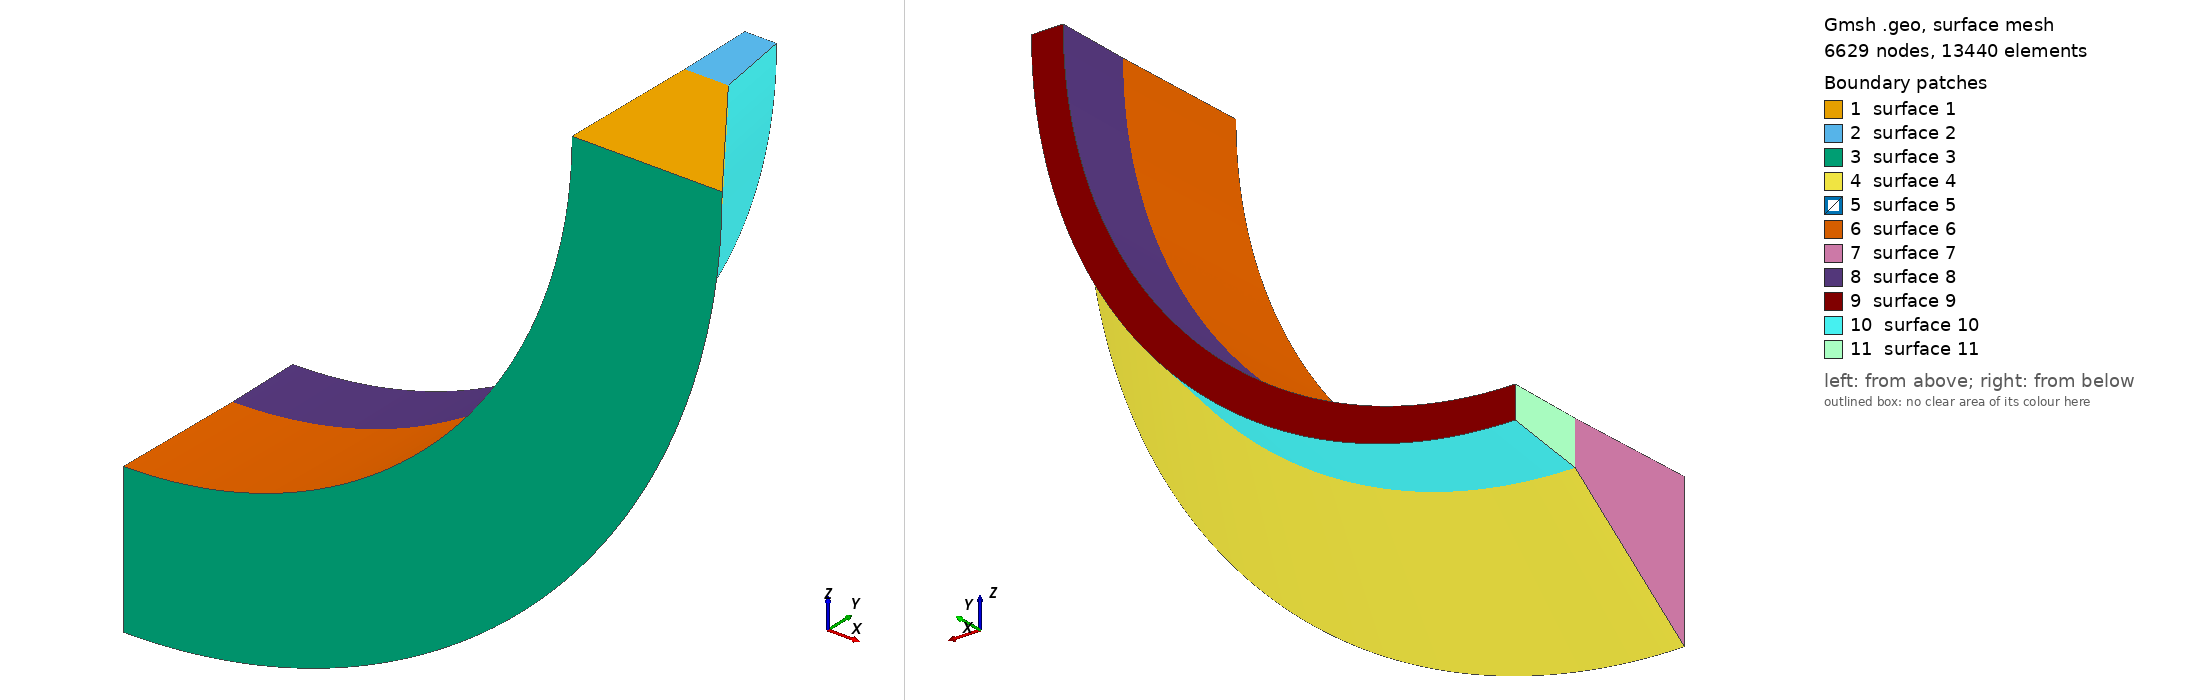

Gmsh geometry script, surface-meshed: 6629 nodes, 13440 surface elements. Boundary patches (legend numbers): 1 surface 1, 2 surface 2, 3 surface 3, 4 surface 4, 5 surface 5, 6 surface 6, 7 surface 7, 8 surface 8, 9 surface 9, 10 surface 10, 11 surface 11. Left view from above one corner, right view from below the opposite corner. The script declares no physical surfaces, so the legend lists its geometric surfaces. The drawing asked Gmsh for element sizes between 1% and 20% of the model's largest extent; the script's own settings can give other sizes.

=== mlpresa1.geo (drawn) ===
// Presa tridimensional construida a partir
// de la revolucion de una seccion transversal
// con respecto a un eje.
// Generacion de malla estructurada de tetraedros
SetFactory("OpenCASCADE");
lc=10.0;
lf=10.0;
Point(1) = {0, 0, 0, lc};
Point(2) = {70.2,0, 0, lc};
Point(3) = {22.005,66.5, 0, lf};
Point(4) = {16.425,103.0, 0, lc};
Point(5) = {1.625,103.0, 0, lc};
Point(6) = {1.625,66.5, 0, lf};
Line(1) = {1, 2};
Line(2) = {2, 3};
Line(3) = {3, 4};
Line(4) = {4, 5};
Line(5) = {5, 6};
Line(6) = {6, 1};
Line(7) = {3, 6};
Curve Loop(1) = {1, 2, 7, 6};
Plane Surface(1) = {1};
Curve Loop(2) = {7, 3, 4, 5};
Plane Surface(2) = {2};
Extrude {{0, 1, 0}, {-210, 0, 0}, Pi/2} {
  Surface{1, 2};
}
//+
Transfinite Curve {9, 11, 18, 16, 13, 8} = 91 Using Progression 1;
//+
Transfinite Curve {6, 2, 15, 12} = 21 Using Progression 1;
//+
Transfinite Curve {3, 5, 20, 17} = 11 Using Progression 1;
//+
Transfinite Curve {1, 7, 4, 10, 14, 19} = 5 Using Progression 1;
//+
Transfinite Surface {1};
//+
Transfinite Surface {2};
//+
Transfinite Surface {3};
//+
Transfinite Surface {4};
//+
Transfinite Surface {5};
//+
Transfinite Surface {6};
//+
Transfinite Surface {5};
//+
Transfinite Surface {7};
//+
Transfinite Surface {8};
//+
Transfinite Surface {9};
//+
Transfinite Surface {10};
//+
Transfinite Surface {11};
//+
Transfinite Volume{1} = {2, 8, 7, 1, 3, 9, 10, 6};
//+
Transfinite Volume{2} = {3, 9, 10, 6, 4, 12, 11, 5};
